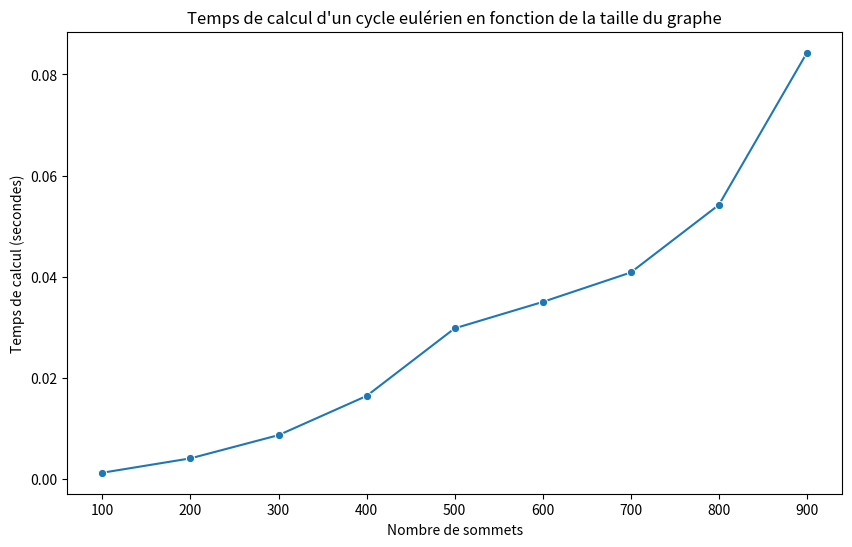

The script that saved this image:
import random
import time
import seaborn as sns
import matplotlib.pyplot as plt

class Graphe:
    def __init__(self, matrice_adjacence):
        """
        Initialise un graphe avec une matrice d'adjacence.
        """
        self.matrice_adjacence = matrice_adjacence  # Stocke la matrice d'adjacence
        self.nombre_sommets = len(matrice_adjacence)  # Calcule le nombre de sommets
        self.degres = self.calculer_degres()  # Calcule les degrés des sommets
        self.nombre_aretes = sum(self.degres) // 2  # Calcule le nombre d'arêtes

    def calculer_degres(self):
        """
        Calcule et retourne la liste des degrés de chaque sommet.
        """
        return [sum(ligne) for ligne in self.matrice_adjacence]  # Calcule le degré de chaque sommet

    def a_cycle_eulerien(self):
        """
        Vérifie si le graphe a un cycle eulérien.
        """
        def est_connexe():
            """
            Vérifie si le graphe est connexe.
            """
            def dfs(sommet, visite):
                """
                Parcourt le graphe en profondeur à partir d'un sommet donné.
                """
                visite[sommet] = True  # Marque le sommet comme visité
                for voisin in range(self.nombre_sommets):  # Pour chaque sommet voisin
                    if self.matrice_adjacence[sommet][voisin] > 0 and not visite[voisin]:  # Si une arête existe et que le voisin n'est pas visité
                        dfs(voisin, visite)  # Applique DFS sur le voisin
            
            visite = [False] * self.nombre_sommets  # Initialise les sommets comme non visités
            sommet_depart = -1  # Initialisation du sommet de départ
            for i in range(self.nombre_sommets):
                if self.degres[i] > 0:  # Trouve un sommet avec un degré non nul
                    sommet_depart = i
                    break
            
            if sommet_depart == -1:  # Si aucun sommet avec un degré non nul n'est trouvé
                return False
            
            dfs(sommet_depart, visite)  # Lance DFS à partir du sommet de départ
            
            for i in range(self.nombre_sommets):
                if self.degres[i] > 0 and not visite[i]:  # Si un sommet avec un degré non nul n'est pas visité
                    return False
            return True  # Le graphe est connexe
        
        if not est_connexe():  # Vérifie si le graphe est connexe
            return False
        
        for degre in self.degres:  # Vérifie si chaque sommet a un degré pair
            if degre % 2 != 0:
                return False
        
        return True  # Retourne True si le graphe a un cycle eulérien

    def trouver_cycle_eulerien(self, check=True):
        """
        Trouve et retourne un cycle eulérien dans le graphe si possible.
        """
        if check and not self.a_cycle_eulerien():  # Vérifie d'abord si le graphe a un cycle eulérien
            return None
        
        g = [row[:] for row in self.matrice_adjacence]  # Crée une copie de la matrice d'adjacence
        
        def trouver_cycle(v):
            """
            Trouve un cycle à partir du sommet v en utilisant une pile pour suivre le chemin.
            """
            pile = [v]  # Initialiser la pile avec le sommet de départ
            chemin = []  # Liste pour stocker le chemin du cycle
            
            while pile:  # Tant que la pile n'est pas vide
                u = pile[-1]  # Prend le sommet au sommet de la pile
                arrete_trouvee = False  # Indicateur pour savoir si une arête a été trouvée
                
                for i in range(len(g)):  # Cherche une arête à partir du sommet u
                    if g[u][i] > 0:  # Si une arête existe
                        pile.append(i)  # Ajoute le sommet i à la pile
                        g[u][i] -= 1  # Retire l'arête du graphe
                        g[i][u] -= 1  # Retire l'arête réciproque (car le graphe est non dirigé)
                        arrete_trouvee = True  # Indique qu'une arête a été trouvée
                        break
                
                if not arrete_trouvee:  # Si aucune arête n'a été trouvée
                    chemin.append(pile.pop())  # Ajoute le sommet u au chemin
            
            return chemin  # Retourne le chemin trouvé
        
        sommet_depart = 0  # Trouver un sommet de départ avec un degré non nul
        for i in range(self.nombre_sommets):
            if self.degres[i] > 0:
                sommet_depart = i
                break
        
        cycle = trouver_cycle(sommet_depart)  # Trouve le cycle eulérien à partir du sommet de départ
        
        return cycle[::-1]  # Retourner le cycle en ordre inverse pour obtenir le cycle correct

    @staticmethod
    def generer_graphe_eulerien(n):
        """
        Génère un graphe eulérien aléatoire avec n sommets.
        """
        if n < 3:
            raise ValueError("Le nombre de sommets doit être au moins 3 pour générer un graphe eulérien.")
        
        matrice_adjacence = [[0] * n for _ in range(n)]  # Initialise la matrice d'adjacence

        # Créer un cycle initial
        for i in range(n):
            matrice_adjacence[i][(i + 1) % n] = 1  # Ajoute une arête vers le sommet suivant
            matrice_adjacence[(i + 1) % n][i] = 1  # Ajoute l'arête réciproque
        
        # Ajouter des arêtes pour assurer que chaque sommet a un degré pair
        for i in range(n):
            voisins = [j for j in range(n) if j != i and matrice_adjacence[i][j] == 0]  # Liste des voisins possibles
            while sum(matrice_adjacence[i]) % 2 != 0:  # Tant que le degré du sommet i est impair
                j = random.choice(voisins)  # Choisit un voisin aléatoire
                matrice_adjacence[i][j] += 1  # Ajoute une arête
                matrice_adjacence[j][i] += 1  # Ajoute l'arête réciproque
                voisins.remove(j)  # Retire ce voisin de la liste
        
        return Graphe(matrice_adjacence)  # Retourne un nouveau graphe eulérien

def etude_temps_calcul():
    """
    Étudie le temps de calcul d'un cycle eulérien en fonction de la taille du graphe.
    """
    tailles = list(range(100, 1000, 100))  # Tailles des graphes à tester
    temps_calcul = []

    for taille in tailles:
        g = Graphe.generer_graphe_eulerien(taille)  # Génère un graphe eulérien aléatoire de taille spécifiée
        debut = time.time()  # Enregistre le temps de début
        g.trouver_cycle_eulerien(check=False)  # Calcule le cycle eulérien sans vérification
        fin = time.time()  # Enregistre le temps de fin
        temps_calcul.append(fin - debut)  # Calcule et stocke le temps de calcul

    # Affiche les résultats sous forme de graphique
    plt.figure(figsize=(10, 6))
    sns.lineplot(x=tailles, y=temps_calcul, marker='o')
    plt.xlabel('Nombre de sommets')
    plt.ylabel('Temps de calcul (secondes)')
    plt.title('Temps de calcul d\'un cycle eulérien en fonction de la taille du graphe')
    plt.show()

def main():
    # Exemple d'utilisation
    n = 6  # Nombre de sommets
    g = Graphe.generer_graphe_eulerien(n)
    print("Matrice d'adjacence du graphe eulérien généré :")
    for ligne in g.matrice_adjacence:
        print(ligne)

    print("Nombre de sommets :", g.nombre_sommets)
    print("Nombre d'arêtes :", g.nombre_aretes)
    print("Degrés des sommets :", g.degres)

    cycle = g.trouver_cycle_eulerien()
    if cycle:
        print("Cycle eulérien trouvé:", cycle)
    else:
        print("Aucun cycle eulérien n'existe dans ce graphe.")
    
    # Étude du temps de calcul
    etude_temps_calcul()

if __name__ == '__main__':
    main()
